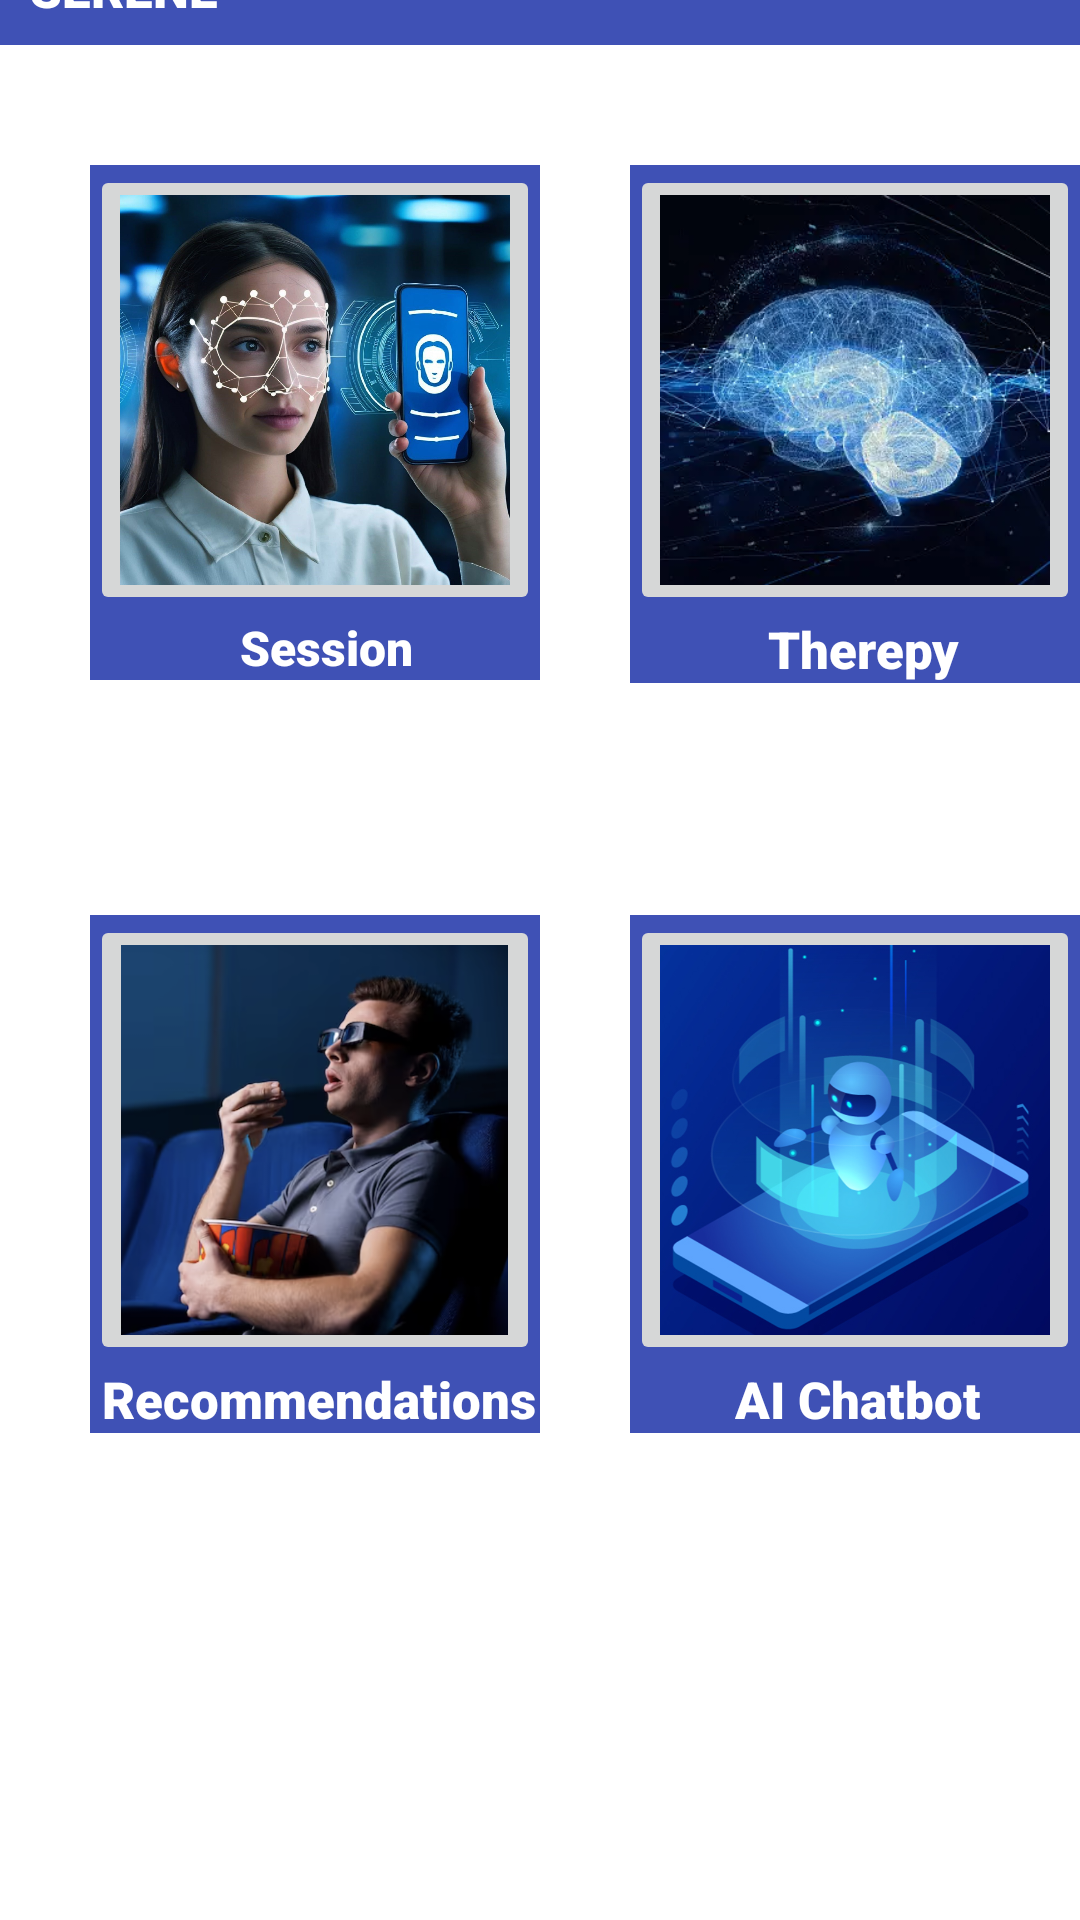

Android layout source for this screen:
<!-- AndroidManifest.xml: application theme Base.Theme.SERENE -->
<!-- res/layout/secondpage.xml -->
<?xml version="1.0" encoding="utf-8"?>
<RelativeLayout
    xmlns:android="http://schemas.android.com/apk/res/android"
    xmlns:app="http://schemas.android.com/apk/res-auto"
    xmlns:tools="http://schemas.android.com/tools"
    xmlns:card_view="http://schemas.android.com/apk/res-auto"
    android:layout_width="match_parent"
    android:layout_height="match_parent"
    android:orientation="vertical"
    android:gravity="center"
    tools:context=".SecondPage"
    android:background="@color/white">

    <TextView
        android:layout_width="match_parent"
        android:layout_height="60dp"
        android:background="@color/purple_700"
        android:layout_marginBottom="670dp"
        android:text="@string/welcome_to_serene"
        android:fontFamily="sans-serif-black"
        android:gravity="center_vertical"
        android:textColor="@color/white"
        android:padding="10dp"
        android:textSize="17dp">

    </TextView>

    <LinearLayout
        android:layout_width="wrap_content"
        android:layout_height="wrap_content"
        android:layout_marginLeft="30dp"
        android:layout_marginTop="100dp"
        android:background="@color/purple_700"
        android:orientation="vertical">

        <ImageButton
            android:id="@+id/talk"
            android:layout_width="150dp"
            android:layout_height="150dp"
            android:src="@drawable/talk"
            android:scaleType="centerCrop" />

        <TextView
            android:layout_width="wrap_content"
            android:layout_height="wrap_content"
            android:text="@string/session"
            android:layout_marginLeft="50dp"
            android:gravity="center"
            android:textColor="@color/white"
            android:textSize="16sp"
            android:fontFamily="sans-serif-black" />

    </LinearLayout>

    <LinearLayout
        android:layout_width="wrap_content"
        android:layout_height="wrap_content"
        android:layout_marginStart="210dp"
        android:layout_marginTop="100dp"
        android:orientation="vertical"
        android:background="@color/purple_700">

        <ImageButton
            android:id="@+id/therepy"
            android:layout_width="150dp"
            android:layout_height="150dp"
            android:src="@drawable/therepy"
            android:scaleType="centerCrop" />
        <TextView
            android:layout_width="wrap_content"
            android:layout_height="wrap_content"
            android:text="@string/therepy"
            android:textColor="@color/white"
            android:textSize="17sp"
            android:layout_marginLeft="46dp"
            android:fontFamily="sans-serif-black" />

    </LinearLayout>



    <LinearLayout
        android:layout_width="wrap_content"
        android:layout_height="wrap_content"
        android:layout_marginStart="210dp"
        android:layout_marginTop="350dp"
        android:orientation="vertical"
        android:background="@color/purple_700">

        <ImageButton
            android:id="@+id/bot"
            android:layout_width="150dp"
            android:layout_height="150dp"
            android:src="@drawable/bot"
            android:scaleType="centerCrop" />
        <TextView
            android:layout_width="wrap_content"
            android:layout_height="wrap_content"
            android:text="@string/ai_chatbot"
            android:textColor="@color/white"
            android:textSize="17sp"
            android:layout_marginStart="35dp"
            android:fontFamily="sans-serif-black" />

    </LinearLayout>

    <LinearLayout
        android:layout_width="wrap_content"
        android:layout_height="wrap_content"
        android:layout_marginStart="30dp"
        android:layout_marginTop="350dp"
        android:orientation="vertical"
        android:background="@color/purple_700">

        <ImageButton
            android:id="@+id/recommendations"
            android:layout_width="150dp"
            android:layout_height="150dp"
            android:src="@drawable/img"
            android:scaleType="centerCrop" />
        <TextView
            android:layout_width="wrap_content"
            android:layout_height="wrap_content"
            android:text="@string/recommendations"
            android:textColor="@color/white"
            android:textSize="17sp"
            android:layout_marginStart="4dp"
            android:fontFamily="sans-serif-black" />
    </LinearLayout>

</RelativeLayout>
<!-- resources referenced by this layout -->
<resources>
  <color name="purple_700">#3F51B5</color>
  <color name="white">#FFFFFFFF</color>
  <!-- drawable bot: png bitmap (drawable, 318974 bytes) -->
  <!-- drawable img: png bitmap (drawable, 526604 bytes) -->
  <!-- drawable talk: jpg bitmap (drawable, 296842 bytes) -->
  <!-- drawable therepy: png bitmap (drawable, 171665 bytes) -->
  <string name="ai_chatbot">AI Chatbot</string>
  <string name="recommendations">Recommendations</string>
  <string name="session">Session</string>
  <string name="therepy">Therepy</string>
  <string name="welcome_to_serene">   WELCOME TO YOUR FRIENDLY SPACE, SERENE </string>
  <style name="Base.Theme.SERENE" parent="Theme.Material3.DayNight.NoActionBar">
      
      <item name="colorPrimary">@color/purple_200</item>
      <item name="colorPrimaryVariant">@color/purple_700</item>
      <item name="colorOnPrimary">@color/white</item>
      
      <item name="colorSecondary">@color/purple_200</item>
      <item name="colorSecondaryVariant">@color/purple_700</item>
      <item name="colorOnSecondary">@color/black</item>
      
      <item name="android:statusBarColor">?attr/colorPrimaryVariant</item>
      
      <item name="android:windowAnimationStyle">@style/CustomActivityAnimation</item>
  </style>
  <color name="purple_200">#BE86FF</color>
  <color name="black">#FF000000</color>
  <style name="CustomActivityAnimation" parent="@android:style/Animation\.Activity">
      <item name="android:activityOpenEnterAnimation">@anim/slide_in_right</item>
      <item name="android:activityOpenExitAnimation">@anim/slide_out_left</item>
  </style>
</resources>
